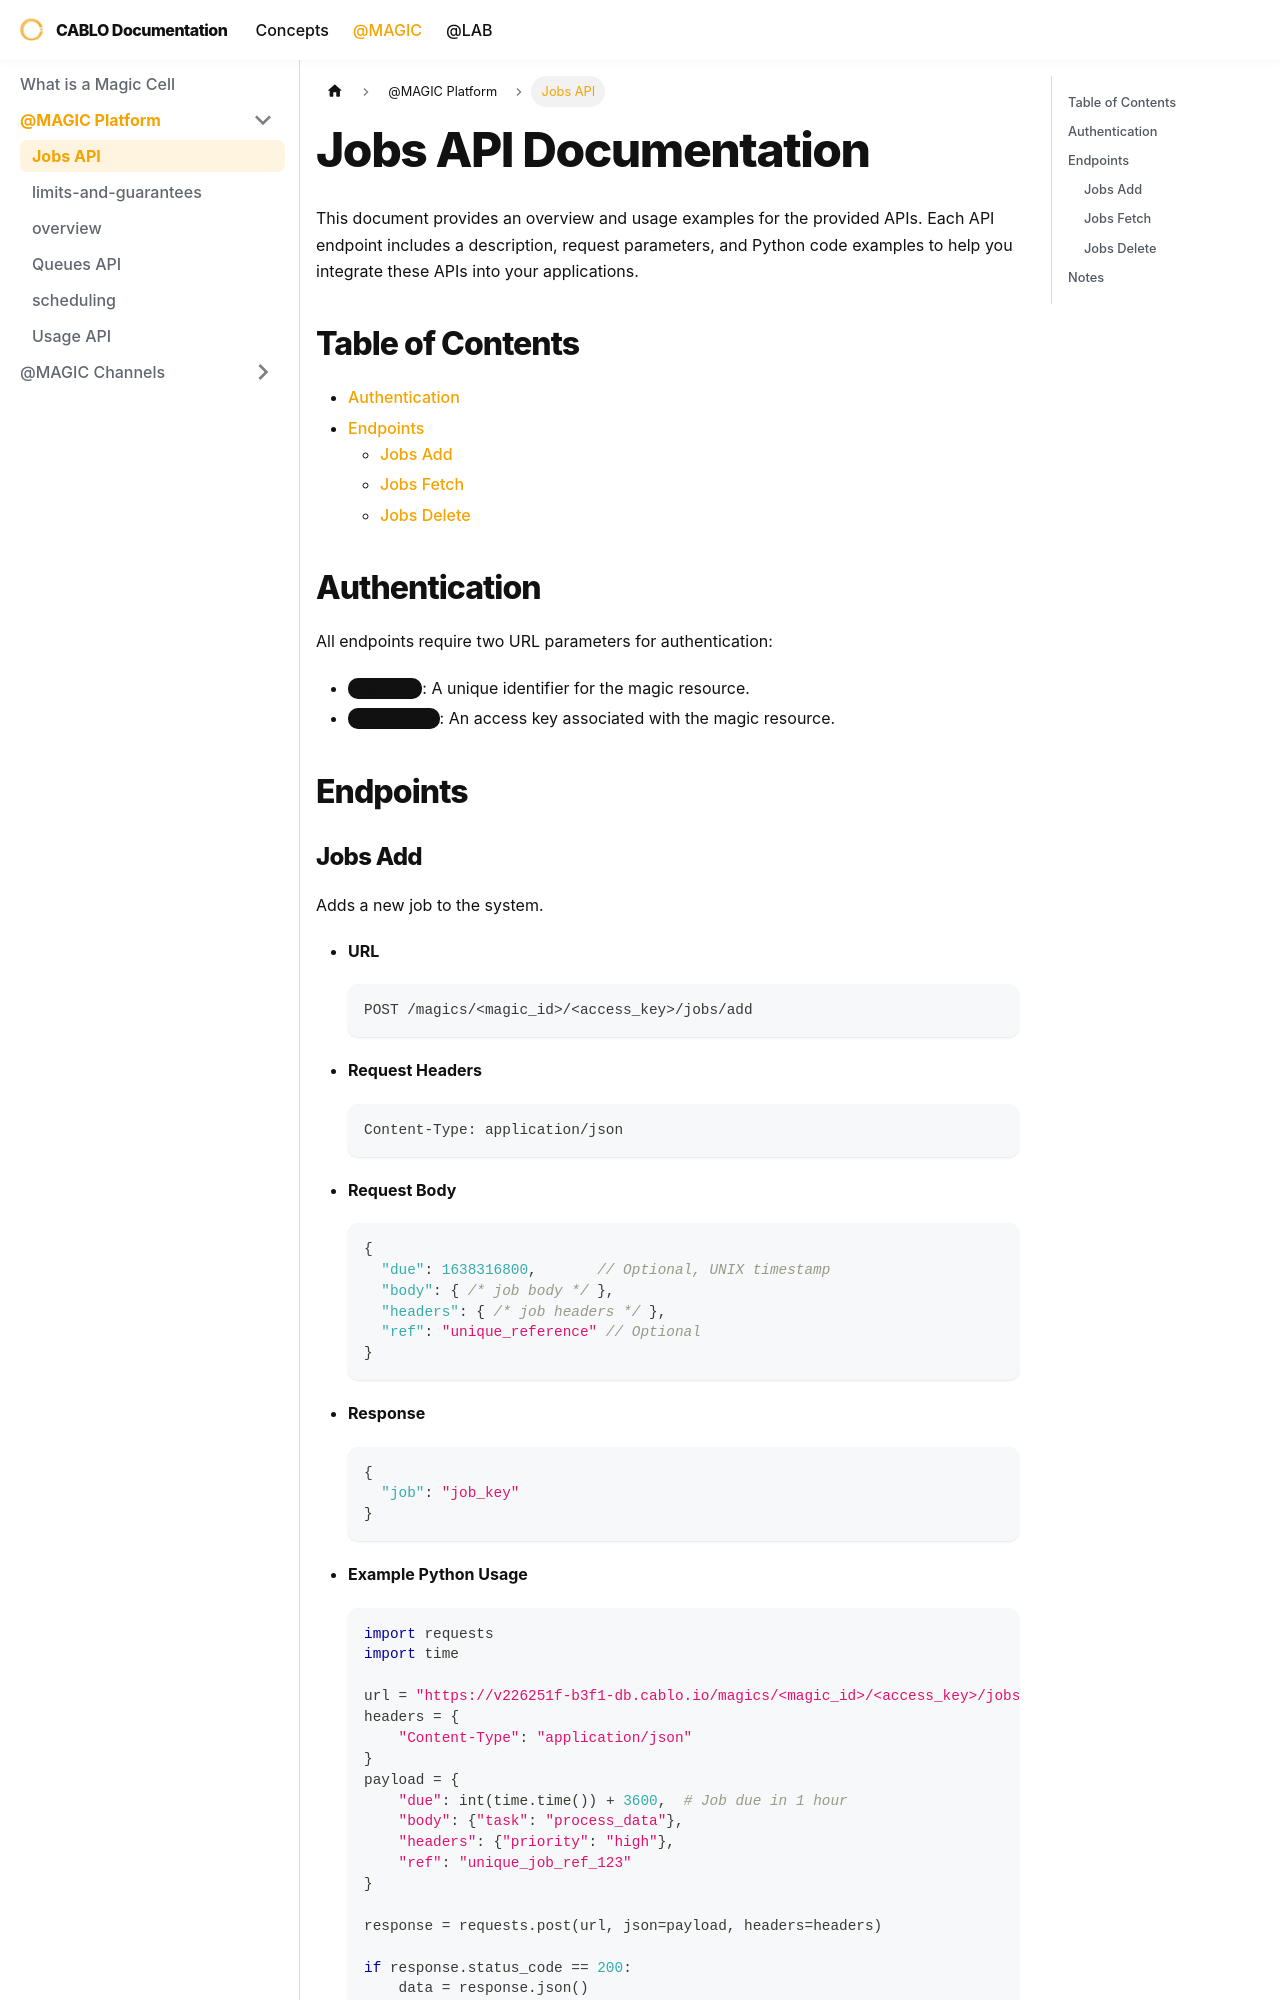

repository: cablo-platform/documentation · page: magics/platform/jobs.html · generator: docusaurus

---
title: 'Jobs API'
---

# Jobs API Documentation

This document provides an overview and usage examples for the provided APIs. Each API endpoint includes a description,
request parameters, and Python code examples to help you integrate these APIs into your applications.

## Table of Contents

- [Authentication](#authentication)
- [Endpoints](#endpoints)
    - [Jobs Add](#jobs-add)
    - [Jobs Fetch](#jobs-fetch)
    - [Jobs Delete](#jobs-delete)

## Authentication

All endpoints require two URL parameters for authentication:

- `magic_id`: A unique identifier for the magic resource.
- `access_key`: An access key associated with the magic resource.

## Endpoints
